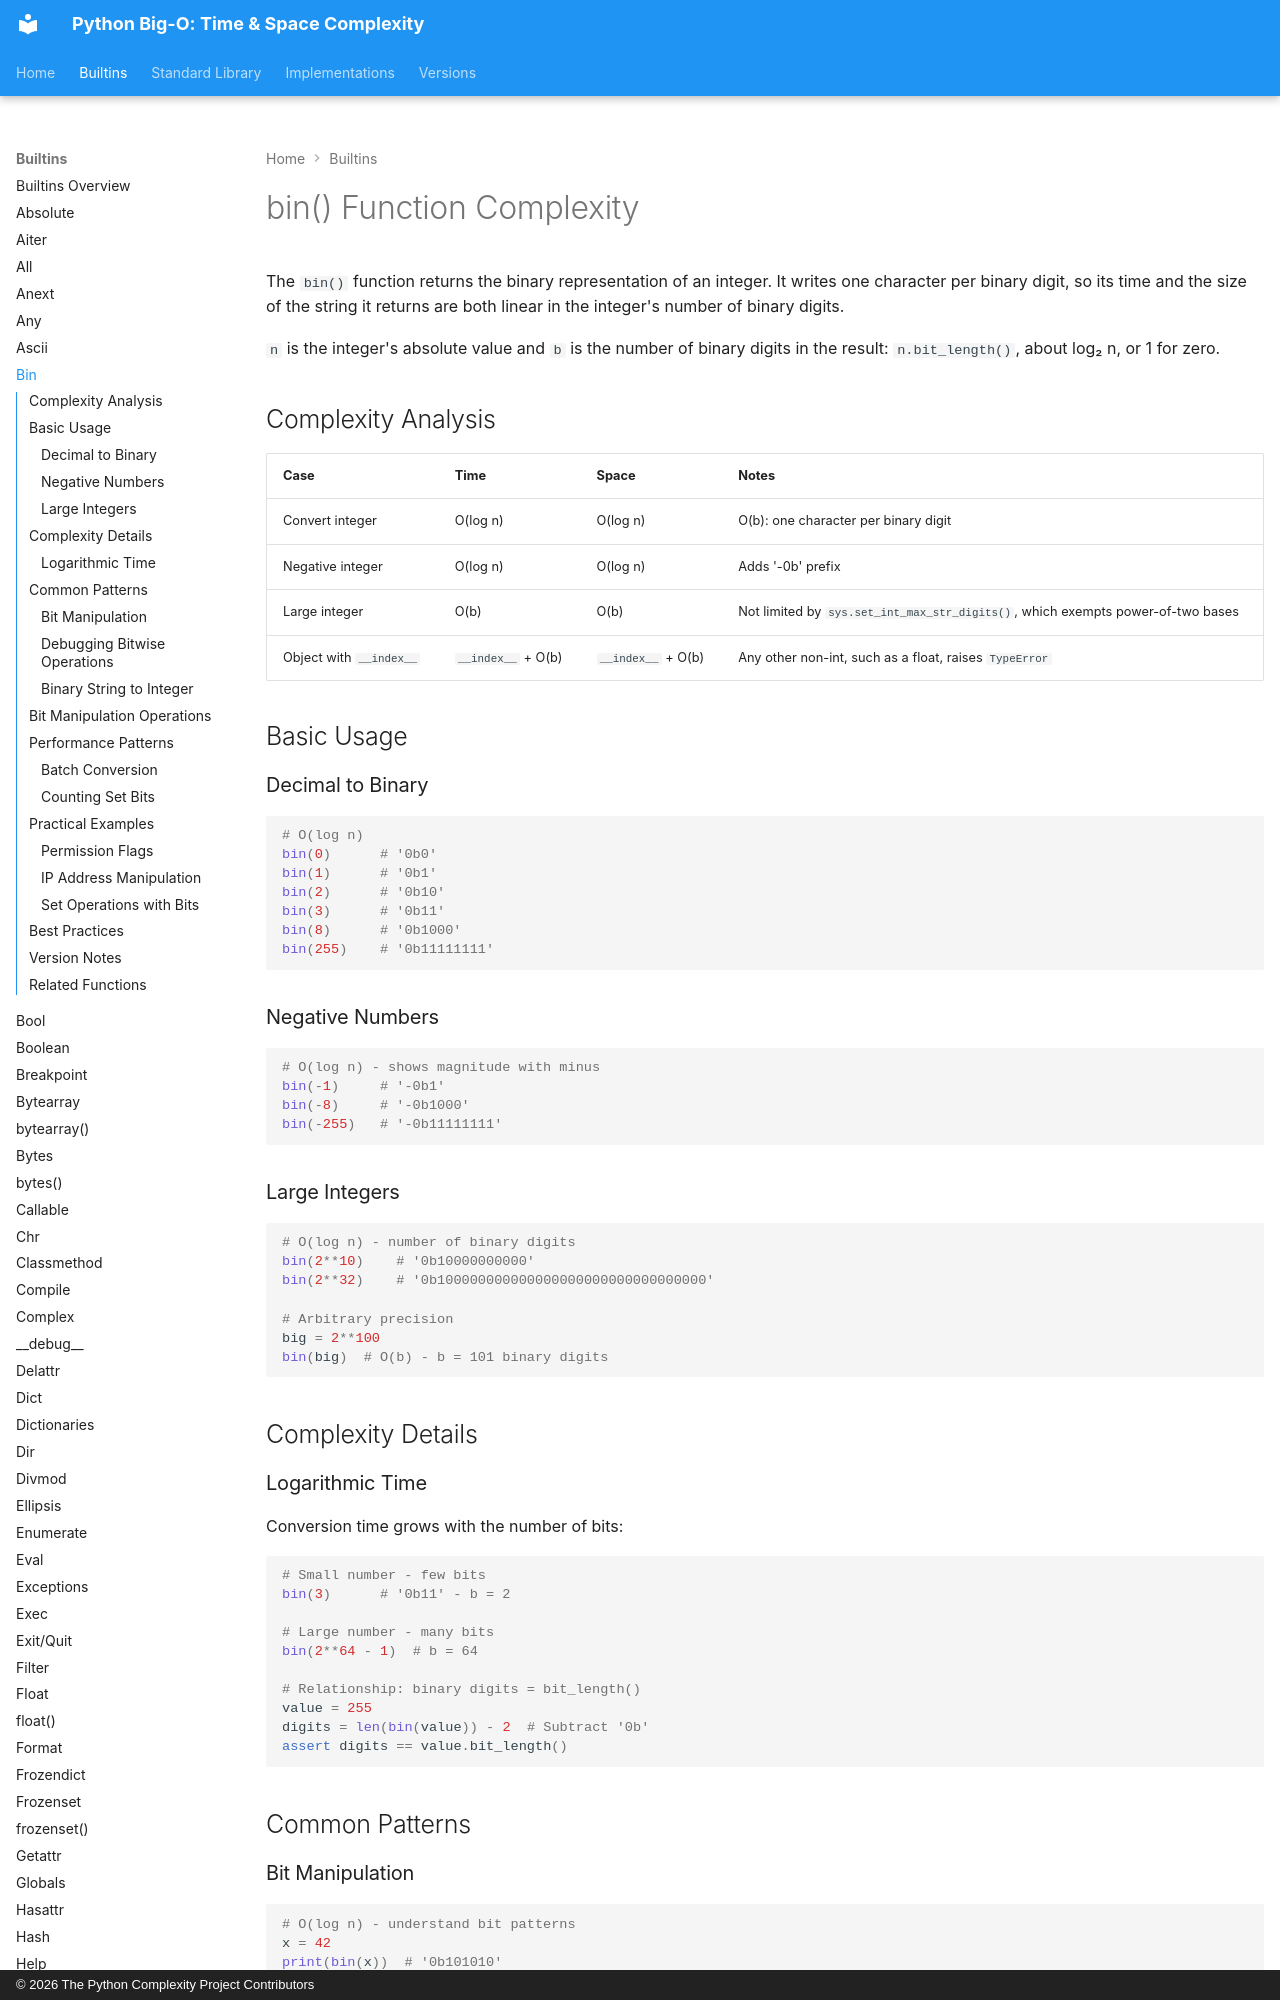

repository: heikkitoivonen/python-time-space-complexity · page: builtins/bin/index.html · generator: mkdocs · copyright: © 2026 The Python Complexity Project Contributors

# bin() Function Complexity

The `bin()` function returns the binary representation of an integer.
It writes one character per binary digit, so its time and the size of the
string it returns are both linear in the integer's number of binary digits.

`n` is the integer's absolute value and `b` is the number of binary digits in
the result: `n.bit_length()`, about log₂ n, or 1 for zero.

## Complexity Analysis

| Case | Time | Space | Notes |
|------|------|-------|-------|
| Convert integer | O(log n) | O(log n) | O(b): one character per binary digit |
| Negative integer | O(log n) | O(log n) | Adds '-0b' prefix |
| Large integer | O(b) | O(b) | Not limited by `sys.set_int_max_str_digits()`, which exempts power-of-two bases |
| Object with `__index__` | `__index__` + O(b) | `__index__` + O(b) | Any other non-int, such as a float, raises `TypeError` |

## Basic Usage

### Decimal to Binary

```python
# O(log n)
bin(0)      # '0b0'
bin(1)      # '0b1'
bin(2)      # '0b10'
bin(3)      # '0b11'
bin(8)      # '0b1000'
bin(255)    # '0b11111111'
```

### Negative Numbers

```python
# O(log n) - shows magnitude with minus
bin(-1)     # '-0b1'
bin(-8)     # '-0b1000'
bin(-255)   # '-0b11111111'
```

### Large Integers

```python
# O(log n) - number of binary digits
bin(2**10)    # '0b10000000000'
bin(2**32)    # '0b100000000000000000000000000000000'

# Arbitrary precision
big = 2**100
bin(big)  # O(b) - b = 101 binary digits
```

## Complexity Details

### Logarithmic Time

Conversion time grows with the number of bits:

```python
# Small number - few bits
bin(3)      # '0b11' - b = 2

# Large number - many bits
bin(2**64 - 1)  # b = 64

# Relationship: binary digits = bit_length()
value = 255
digits = len(bin(value)) - 2  # Subtract '0b'
assert digits == value.bit_length()
```

## Common Patterns
